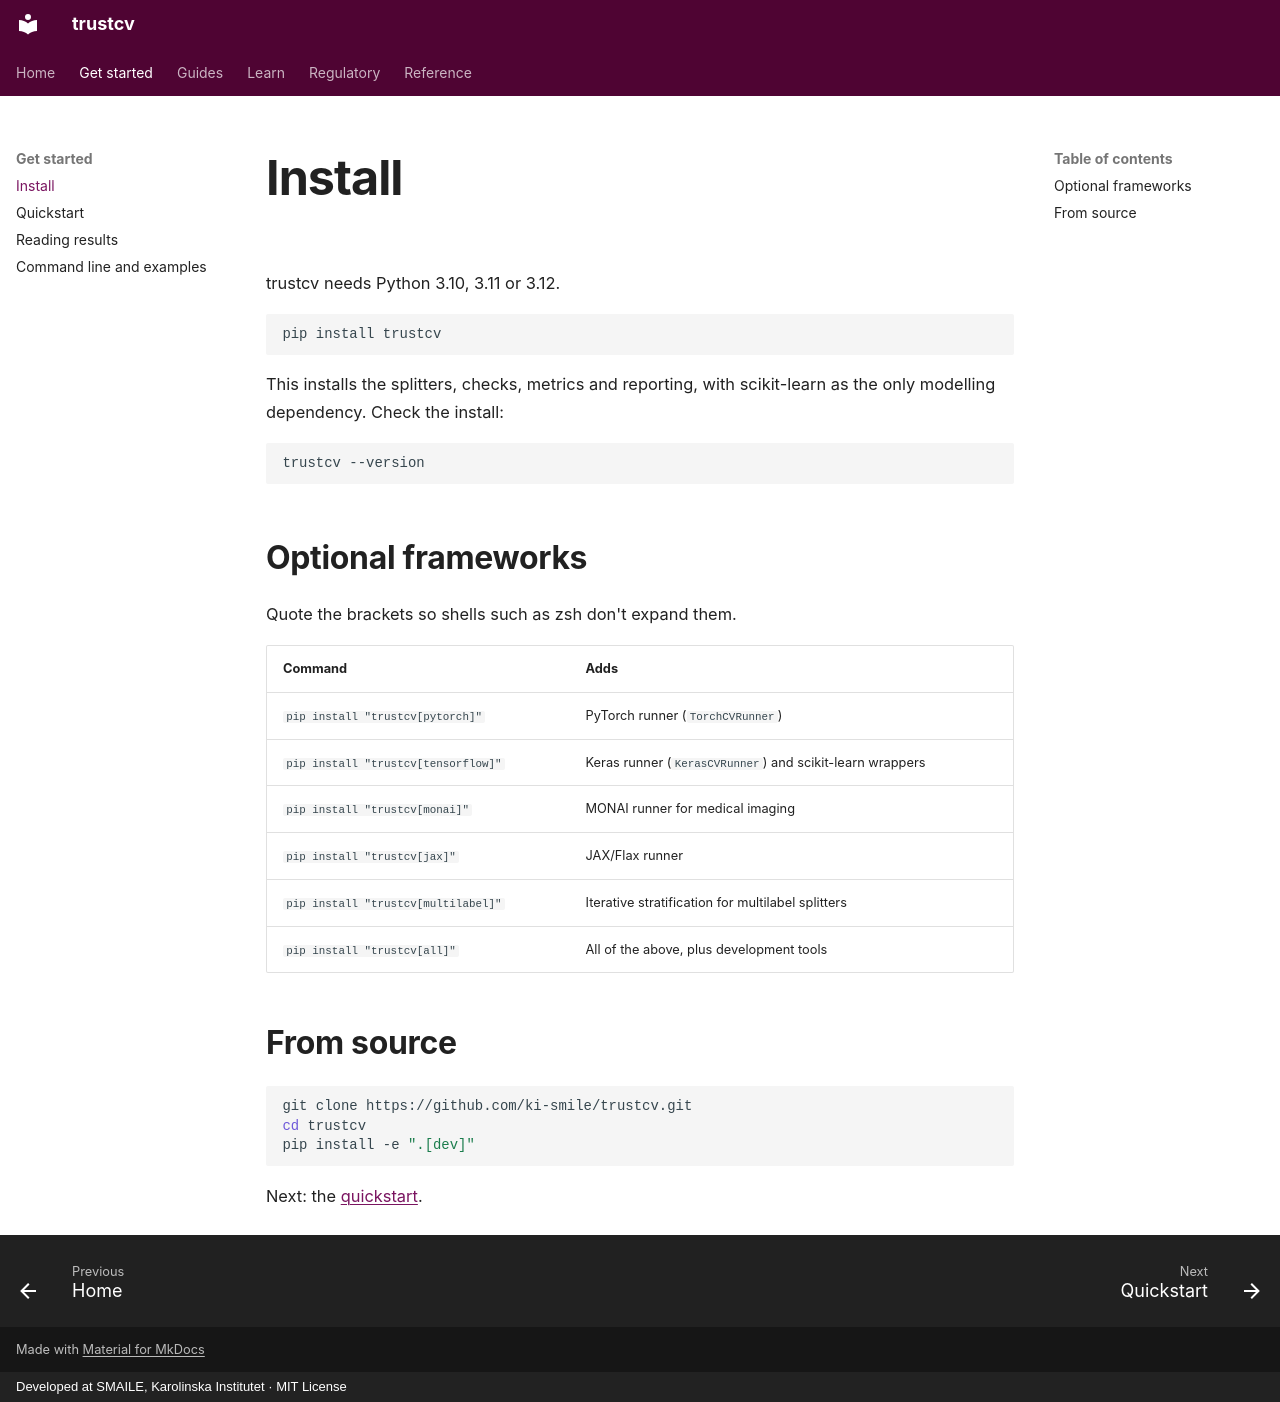

repository: ki-smile/trustcv · page: get-started/install.html · generator: mkdocs · copyright: Developed at SMAILE, Karolinska Institutet · MIT License

---
description: Install trustcv with pip, add optional deep-learning frameworks, or install from source.
---

# Install

trustcv needs Python 3.10, 3.11 or 3.12.

```bash
pip install trustcv
```

This installs the splitters, checks, metrics and reporting, with scikit-learn as the only modelling dependency. Check the install:

```bash
trustcv --version
```

## Optional frameworks

Quote the brackets so shells such as zsh don't expand them.

| Command | Adds |
| --- | --- |
| `pip install "trustcv[pytorch]"` | PyTorch runner (`TorchCVRunner`) |
| `pip install "trustcv[tensorflow]"` | Keras runner (`KerasCVRunner`) and scikit-learn wrappers |
| `pip install "trustcv[monai]"` | MONAI runner for medical imaging |
| `pip install "trustcv[jax]"` | JAX/Flax runner |
| `pip install "trustcv[multilabel]"` | Iterative stratification for multilabel splitters |
| `pip install "trustcv[all]"` | All of the above, plus development tools |

## From source

```bash
git clone https://github.com/ki-smile/trustcv.git
cd trustcv
pip install -e ".[dev]"
```

Next: the [quickstart](quickstart.md).
